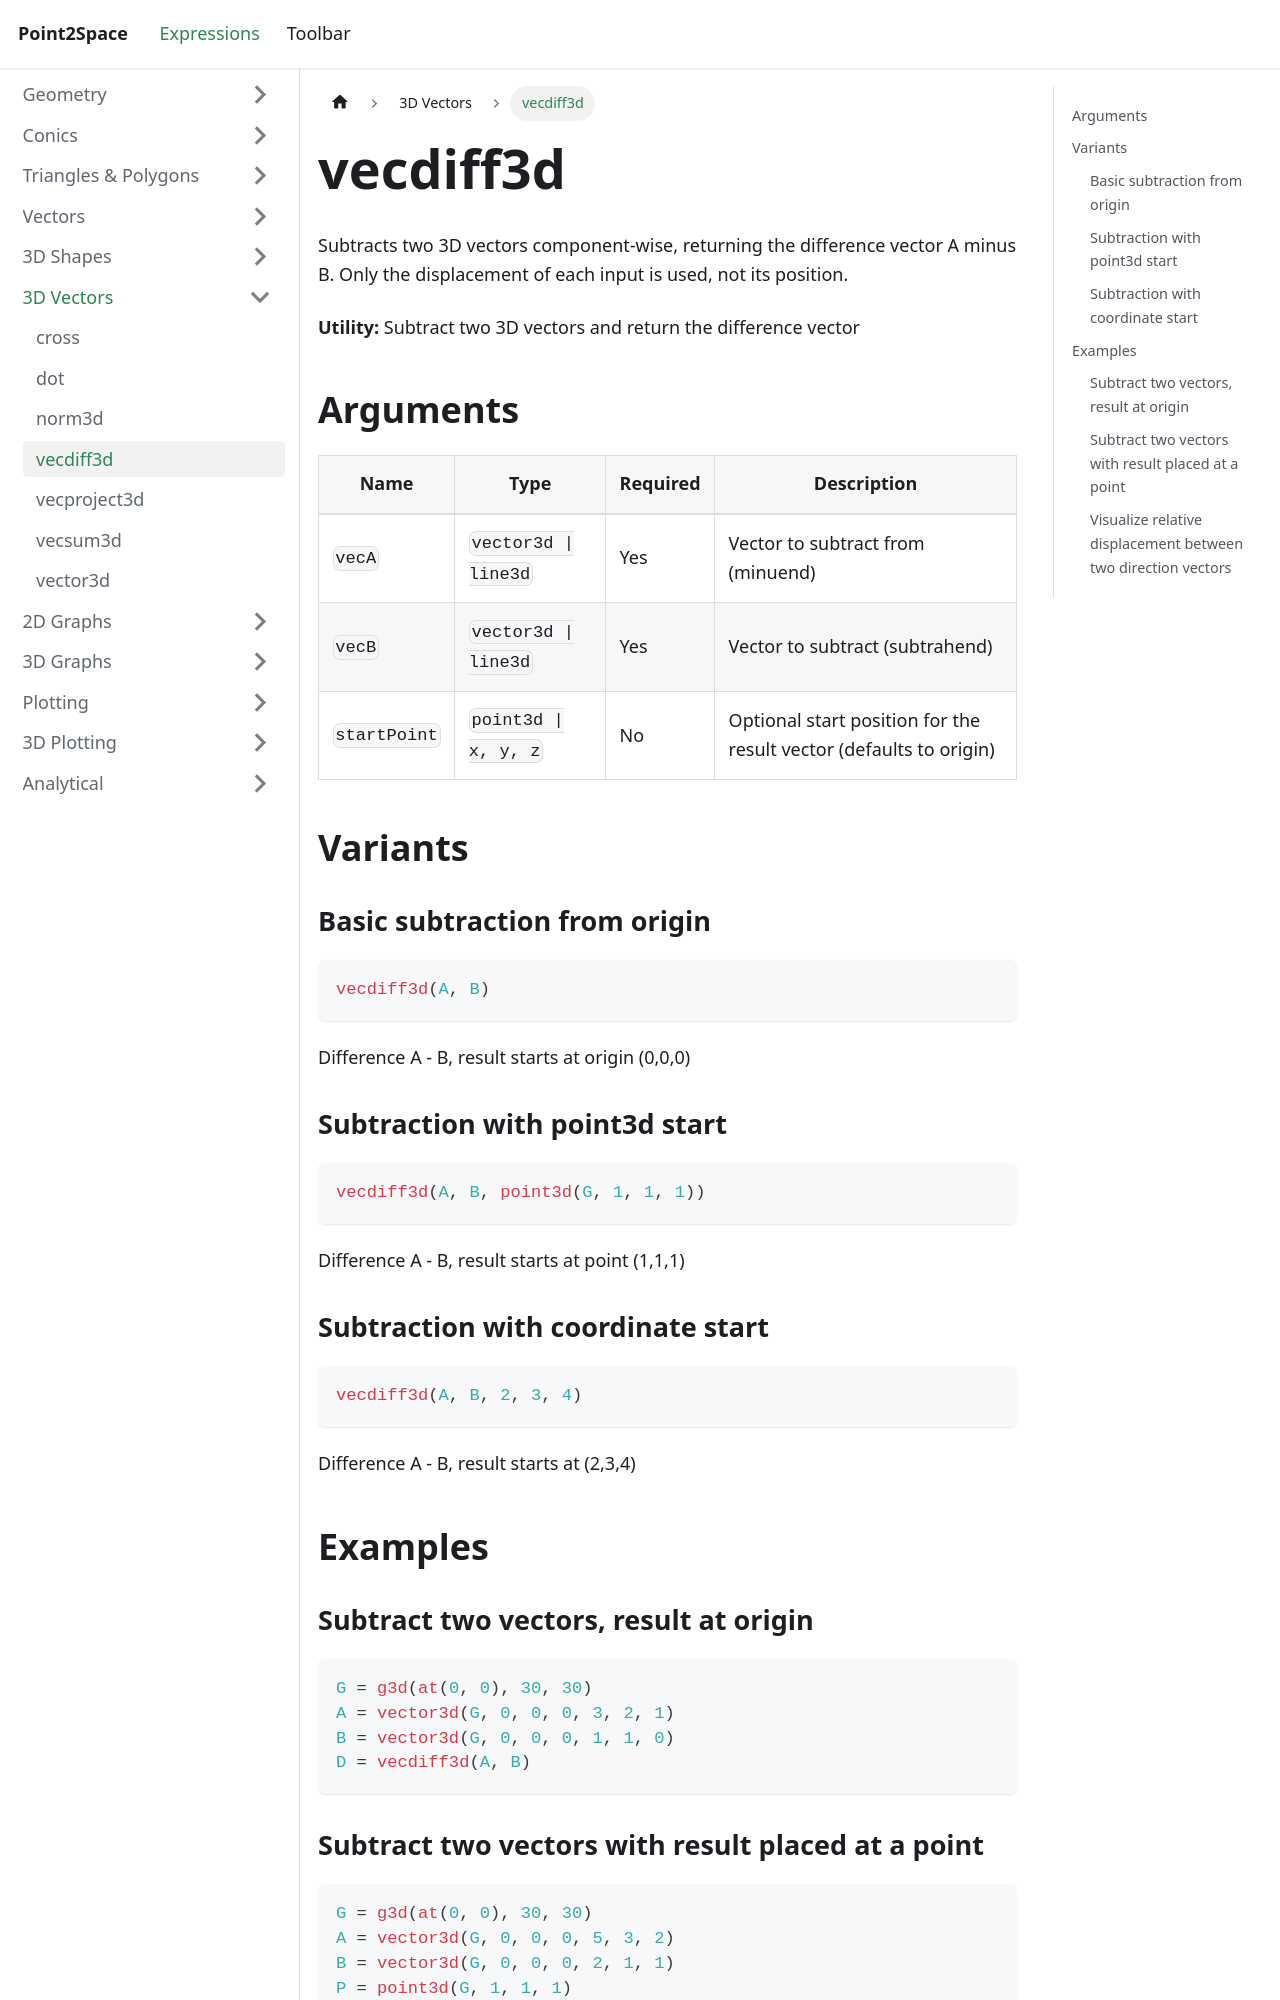

repository: provility/p2s-docs · page: expressions/3d-vectors/vecdiff3d/index.html · generator: docusaurus

---
title: vecdiff3d
sidebar_label: vecdiff3d
---

# vecdiff3d

Subtracts two 3D vectors component-wise, returning the difference vector A minus B. Only the displacement of each input is used, not its position.

**Utility:** Subtract two 3D vectors and return the difference vector

## Arguments

| Name | Type | Required | Description |
|------|------|----------|-------------|
| `vecA` | `vector3d \| line3d` | Yes | Vector to subtract from (minuend) |
| `vecB` | `vector3d \| line3d` | Yes | Vector to subtract (subtrahend) |
| `startPoint` | `point3d \| x, y, z` | No | Optional start position for the result vector (defaults to origin) |

## Variants

### Basic subtraction from origin

```js
vecdiff3d(A, B)
```

Difference A - B, result starts at origin (0,0,0)

### Subtraction with point3d start

```js
vecdiff3d(A, B, point3d(G, 1, 1, 1))
```

Difference A - B, result starts at point (1,1,1)

### Subtraction with coordinate start

```js
vecdiff3d(A, B, 2, 3, 4)
```

Difference A - B, result starts at (2,3,4)

## Examples

### Subtract two vectors, result at origin

```js
G = g3d(at(0, 0), 30, 30)
A = vector3d(G, 0, 0, 0, 3, 2, 1)
B = vector3d(G, 0, 0, 0, 1, 1, 0)
D = vecdiff3d(A, B)
```
